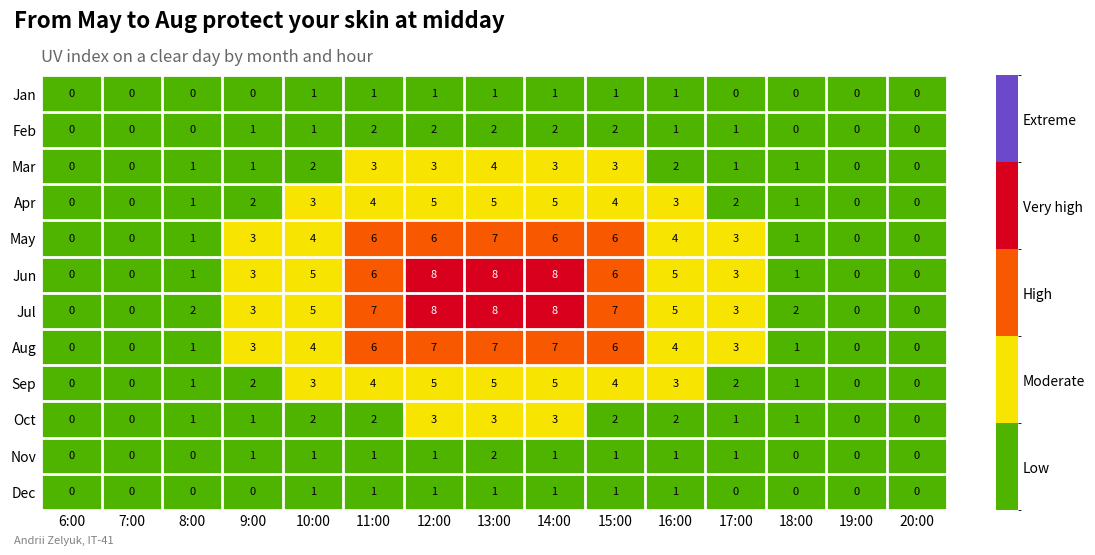

Source code (Python):
import matplotlib.pyplot as plt
import numpy as np
from matplotlib.colors import BoundaryNorm, ListedColormap

STUDENT_NAME = "Andrii Zelyuk"   # ім'я та прізвище транслітерацією
STUDENT_GROUP = "IT-41"   # група

months = ["Jan", "Feb", "Mar", "Apr", "May", "Jun",
          "Jul", "Aug", "Sep", "Oct", "Nov", "Dec"]
hours = np.arange(6, 21)
# УФ-індекс у ясний день: рядок - місяць, стовпець - година
peak = np.array([1.2, 2.0, 3.6, 5.2, 6.8, 7.9, 8.4, 7.2, 5.1, 3.0, 1.5, 0.9])
day_shape = np.clip(np.cos((hours - 13) / 7 * np.pi / 2), 0, None) ** 2
uv = (peak.reshape(-1, 1) * day_shape).round()

level_names = ["Low", "Moderate", "High", "Very high", "Extreme"]
level_colors = ["#4EB400", "#F7E400", "#F85900", "#D8001D", "#6B49C8"]

# межі рівнів ВООЗ: кожен інтервал - один колір
bounds = [0, 3, 6, 8, 11, 13]
cmap = ListedColormap(level_colors)
norm = BoundaryNorm(bounds, ncolors=cmap.N)

fig, ax = plt.subplots(figsize=(11, 5.5))
image = ax.imshow(uv, cmap=cmap, norm=norm, aspect="auto")

for row in range(uv.shape[0]):
    for col in range(uv.shape[1]):
        value = uv[row, col]
        # на темних клітинках (дуже високий і вище) - білий текст
        color = "white" if value >= bounds[3] else "black"
        ax.text(col, row, f"{value:.0f}", ha="center", va="center", fontsize=8, color=color)

ax.set_xticks(range(hours.size), [f"{h}:00" for h in hours])
ax.set_yticks(range(len(months)), months)
# білі лінії між клітинками - сітка за допоміжними поділками
ax.set_xticks(np.arange(-0.5, hours.size), minor=True)
ax.set_yticks(np.arange(-0.5, len(months)), minor=True)
ax.grid(which="minor", color="white", linewidth=2)
ax.tick_params(which="both", length=0)
ax.spines[:].set_visible(False)

colorbar = fig.colorbar(image, ax=ax, fraction=0.03, pad=0.05)
# назви рівнів посередині кожного кольору
middles = [(low + high) / 2 for low, high in zip(bounds[:-1], bounds[1:])]
colorbar.set_ticks(middles, labels=level_names)
colorbar.ax.tick_params(length=0)
colorbar.outline.set_visible(False)

# перший і останній місяць, коли денний максимум - високий або вищий
high_months = np.where(uv.max(axis=1) >= bounds[2])[0]
first, last = months[high_months[0]], months[high_months[-1]]
fig.suptitle(f"From {first} to {last} protect your skin at midday",
             x=0.01, ha="left", fontsize=16, fontweight="bold")
ax.set_title("UV index on a clear day by month and hour", loc="left", color="0.4", pad=10)

fig.text(0.01, 0.01, f"{STUDENT_NAME}, {STUDENT_GROUP}", fontsize=8, color="gray")
fig.subplots_adjust(left=0.035, right=0.93, top=0.86, bottom=0.07)

fig.savefig("task_3.png", dpi=100)
plt.show()
